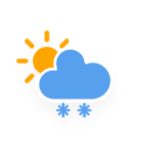
t = 0.00 s
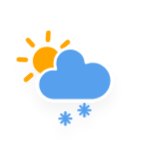
t = 1.20 s
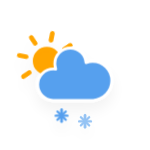
t = 4.78 s
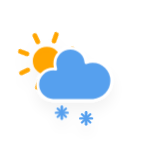
t = 8.37 s

The animated SVG that drew these frames (rendered in a browser with its animation timeline set to each time). Animation: 4 CSS @keyframes rules; frames cover the first 8.37 s, repeats indefinitely.

<?xml version="1.0" encoding="utf-8"?>
<!-- (c) ammap.com | SVG weather icons -->
<svg
    version="1.1"
    xmlns="http://www.w3.org/2000/svg"
    xmlns:xlink="http://www.w3.org/1999/xlink"
    width="150"
    height="150"
    viewbox="0 0 64 64">
    <defs>
        <filter id="blur" width="200%" height="200%">
            <feGaussianBlur in="SourceAlpha" stdDeviation="3"/>
            <feOffset dx="0" dy="4" result="offsetblur"/>
            <feComponentTransfer>
                <feFuncA type="linear" slope="0.05"/>
            </feComponentTransfer>
            <feMerge> 
                <feMergeNode/>
                <feMergeNode in="SourceGraphic"/> 
            </feMerge>
        </filter>
        <style type="text/css">
/*
** CLOUDS
*/
@keyframes am-weather-cloud-2 {
  0% {
    -webkit-transform: translate(0px,0px);
       -moz-transform: translate(0px,0px);
        -ms-transform: translate(0px,0px);
            transform: translate(0px,0px);
  }

  50% {
    -webkit-transform: translate(2px,0px);
       -moz-transform: translate(2px,0px);
        -ms-transform: translate(2px,0px);
            transform: translate(2px,0px);
  }

  100% {
    -webkit-transform: translate(0px,0px);
       -moz-transform: translate(0px,0px);
        -ms-transform: translate(0px,0px);
            transform: translate(0px,0px);
  }
}

.am-weather-cloud-2 {
  -webkit-animation-name: am-weather-cloud-2;
     -moz-animation-name: am-weather-cloud-2;
          animation-name: am-weather-cloud-2;
  -webkit-animation-duration: 3s;
     -moz-animation-duration: 3s;
          animation-duration: 43s;
  -webkit-animation-timing-function: linear;
     -moz-animation-timing-function: linear;
          animation-timing-function: linear;
  -webkit-animation-iteration-count: infinite;
     -moz-animation-iteration-count: infinite;
          animation-iteration-count: infinite;
}

/*
** SUN
*/
@keyframes am-weather-sun {
  0% {
    -webkit-transform: rotate(0deg);
       -moz-transform: rotate(0deg);
        -ms-transform: rotate(0deg);
            transform: rotate(0deg);
  }

  100% {
    -webkit-transform: rotate(360deg);
       -moz-transform: rotate(360deg);
        -ms-transform: rotate(360deg);
            transform: rotate(360deg);
  }
}

.am-weather-sun {
  -webkit-animation-name: am-weather-sun;
     -moz-animation-name: am-weather-sun;
      -ms-animation-name: am-weather-sun;
          animation-name: am-weather-sun;
  -webkit-animation-duration: 9s;
     -moz-animation-duration: 9s;
      -ms-animation-duration: 9s;
          animation-duration: 9s;
  -webkit-animation-timing-function: linear;
     -moz-animation-timing-function: linear;
      -ms-animation-timing-function: linear;
          animation-timing-function: linear;
  -webkit-animation-iteration-count: infinite;
     -moz-animation-iteration-count: infinite;
      -ms-animation-iteration-count: infinite;
          animation-iteration-count: infinite;
}

@keyframes am-weather-sun-shiny {
  0% {
    stroke-dasharray: 3px 10px;
    stroke-dashoffset: 0px;
  }

  50% {
    stroke-dasharray: 0.1px 10px;
    stroke-dashoffset: -1px;
  }

  100% {
    stroke-dasharray: 3px 10px;
    stroke-dashoffset: 0px;
  }
}

.am-weather-sun-shiny line {
  -webkit-animation-name: am-weather-sun-shiny;
     -moz-animation-name: am-weather-sun-shiny;
      -ms-animation-name: am-weather-sun-shiny;
          animation-name: am-weather-sun-shiny;
  -webkit-animation-duration: 2s;
     -moz-animation-duration: 2s;
      -ms-animation-duration: 2s;
          animation-duration: 2s;
  -webkit-animation-timing-function: linear;
     -moz-animation-timing-function: linear;
      -ms-animation-timing-function: linear;
          animation-timing-function: linear;
  -webkit-animation-iteration-count: infinite;
     -moz-animation-iteration-count: infinite;
      -ms-animation-iteration-count: infinite;
          animation-iteration-count: infinite;
}

/*
** SNOW
*/
@keyframes am-weather-snow {
  0% {
    -webkit-transform: translateX(0) translateY(0);
       -moz-transform: translateX(0) translateY(0);
        -ms-transform: translateX(0) translateY(0);
            transform: translateX(0) translateY(0);
  }

  33.33% {
    -webkit-transform: translateX(-1.2px) translateY(2px);
       -moz-transform: translateX(-1.2px) translateY(2px);
        -ms-transform: translateX(-1.2px) translateY(2px);
            transform: translateX(-1.2px) translateY(2px);
  }

  66.66% {
    -webkit-transform: translateX(1.4px) translateY(4px);
       -moz-transform: translateX(1.4px) translateY(4px);
        -ms-transform: translateX(1.4px) translateY(4px);
            transform: translateX(1.4px) translateY(4px);
    opacity: 1;
  }

  100% {
    -webkit-transform: translateX(-1.6px) translateY(6px);
       -moz-transform: translateX(-1.6px) translateY(6px);
        -ms-transform: translateX(-1.6px) translateY(6px);
            transform: translateX(-1.6px) translateY(6px);
    opacity: 0;
  }
}

.am-weather-snow-1 {
  -webkit-animation-name: am-weather-snow;
     -moz-animation-name: am-weather-snow;
      -ms-animation-name: am-weather-snow;
          animation-name: am-weather-snow;
  -webkit-animation-duration: 2s;
     -moz-animation-duration: 2s;
      -ms-animation-duration: 2s;
          animation-duration: 2s;
  -webkit-animation-timing-function: linear;
     -moz-animation-timing-function: linear;
      -ms-animation-timing-function: linear;
          animation-timing-function: linear;
  -webkit-animation-iteration-count: infinite;
     -moz-animation-iteration-count: infinite;
      -ms-animation-iteration-count: infinite;
          animation-iteration-count: infinite;
}

.am-weather-snow-2 {
  -webkit-animation-name: am-weather-snow;
     -moz-animation-name: am-weather-snow;
      -ms-animation-name: am-weather-snow;
          animation-name: am-weather-snow;
  -webkit-animation-delay: 1.2s;
     -moz-animation-delay: 1.2s;
      -ms-animation-delay: 1.2s;
          animation-delay: 1.2s;
  -webkit-animation-duration: 2s;
     -moz-animation-duration: 2s;
      -ms-animation-duration: 2s;
          animation-duration: 2s;
  -webkit-animation-timing-function: linear;
     -moz-animation-timing-function: linear;
      -ms-animation-timing-function: linear;
          animation-timing-function: linear;
  -webkit-animation-iteration-count: infinite;
     -moz-animation-iteration-count: infinite;
      -ms-animation-iteration-count: infinite;
          animation-iteration-count: infinite;
}
       </style>
    </defs>
    <g filter="url(#blur)" id="snowy-3">
        <g transform="translate(20,10)">
            <g transform="translate(0,16)">
                <g class="am-weather-sun">
                    <g>
                        <line fill="none" stroke="orange" stroke-linecap="round" stroke-width="2" transform="translate(0,9)" x1="0" x2="0" y1="0" y2="3"/>
                    </g>
                    <g transform="rotate(45)">
                        <line fill="none" stroke="orange" stroke-linecap="round" stroke-width="2" transform="translate(0,9)" x1="0" x2="0" y1="0" y2="3"/>
                    </g>
                    <g transform="rotate(90)">
                        <line fill="none" stroke="orange" stroke-linecap="round" stroke-width="2" transform="translate(0,9)" x1="0" x2="0" y1="0" y2="3"/>
                    </g>
                    <g transform="rotate(135)">
                        <line fill="none" stroke="orange" stroke-linecap="round" stroke-width="2" transform="translate(0,9)" x1="0" x2="0" y1="0" y2="3"/>
                    </g>
                    <g transform="rotate(180)">
                        <line fill="none" stroke="orange" stroke-linecap="round" stroke-width="2" transform="translate(0,9)" x1="0" x2="0" y1="0" y2="3"/>
                    </g>
                    <g transform="rotate(225)">
                        <line fill="none" stroke="orange" stroke-linecap="round" stroke-width="2" transform="translate(0,9)" x1="0" x2="0" y1="0" y2="3"/>
                    </g>
                    <g transform="rotate(270)">
                        <line fill="none" stroke="orange" stroke-linecap="round" stroke-width="2" transform="translate(0,9)" x1="0" x2="0" y1="0" y2="3"/>
                    </g>
                    <g transform="rotate(315)">
                        <line fill="none" stroke="orange" stroke-linecap="round" stroke-width="2" transform="translate(0,9)" x1="0" x2="0" y1="0" y2="3"/>
                    </g>
                </g>
                <circle cx="0" cy="0" fill="orange" r="5" stroke="orange" stroke-width="2"/>
            </g>
            <g>
                <path d="M47.7,35.4c0-4.6-3.7-8.2-8.2-8.2c-1,0-1.9,0.2-2.8,0.5c-0.3-3.4-3.1-6.2-6.6-6.2c-3.7,0-6.7,3-6.7,6.7c0,0.8,0.2,1.6,0.4,2.3    c-0.3-0.1-0.7-0.1-1-0.1c-3.7,0-6.7,3-6.7,6.7c0,3.6,2.9,6.6,6.5,6.7l17.2,0C44.2,43.3,47.7,39.8,47.7,35.4z" fill="#57A0EE" stroke="white" stroke-linejoin="round" stroke-width="1.2" transform="translate(-20,-11)"/>
            </g>
            <g class="am-weather-snow-1">
                <g transform="translate(7,28)">
                    <line fill="none" stroke="#57A0EE" stroke-linecap="round" stroke-width="1.2" transform="translate(0,9), rotate(0)" x1="0" x2="0" y1="-2.5" y2="2.5" />
                    <line fill="none" stroke="#57A0EE" stroke-linecap="round" stroke-width="1" transform="translate(0,9), rotate(45)" x1="0" x2="0" y1="-2.5" y2="2.5" />
                    <line fill="none" stroke="#57A0EE" stroke-linecap="round" stroke-width="1" transform="translate(0,9), rotate(90)" x1="0" x2="0" y1="-2.5" y2="2.5" />
                    <line fill="none" stroke="#57A0EE" stroke-linecap="round" stroke-width="1" transform="translate(0,9), rotate(135)" x1="0" x2="0" y1="-2.5" y2="2.5" />
                </g>
            </g>
            <g class="am-weather-snow-2">
                <g transform="translate(16,28)">
                    <line fill="none" stroke="#57A0EE" stroke-linecap="round" stroke-width="1.2" transform="translate(0,9), rotate(0)" x1="0" x2="0" y1="-2.5" y2="2.5" />
                    <line fill="none" stroke="#57A0EE" stroke-linecap="round" stroke-width="1" transform="translate(0,9), rotate(45)" x1="0" x2="0" y1="-2.5" y2="2.5" />
                    <line fill="none" stroke="#57A0EE" stroke-linecap="round" stroke-width="1" transform="translate(0,9), rotate(90)" x1="0" x2="0" y1="-2.5" y2="2.5" />
                    <line fill="none" stroke="#57A0EE" stroke-linecap="round" stroke-width="1" transform="translate(0,9), rotate(135)" x1="0" x2="0" y1="-2.5" y2="2.5" />
                </g>
            </g>
        </g>
    </g>
</svg>